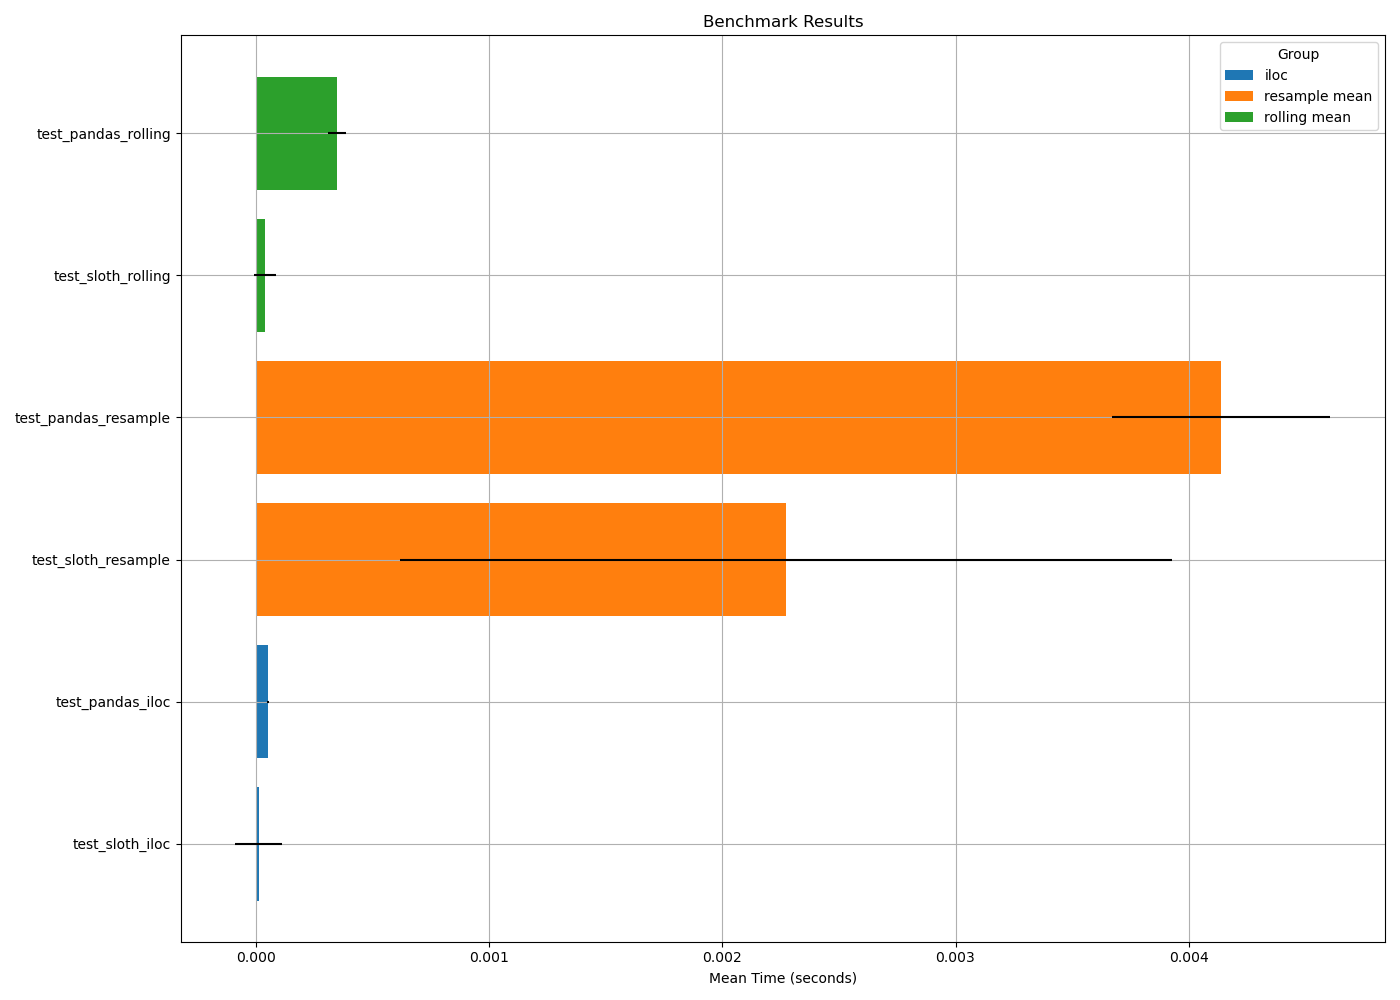

The table this chart was drawn from, first rows:
Name, Group, Mean, StdDev, Median, Min, Max, Ops, Total
test_pandas_iloc, iloc, 5.184144174923688e-05, 5.4904485234157694e-06, 5.0700000000070133e-05, 4.839999999983746e-05, 0.000211, 19290, 0.1517
test_sloth_iloc, iloc, 1.3381476527168115e-05, 0.0001004, 1.0599999999971743e-05, 6.0999999997868315e-06, 0.01252, 74730, 0.2101
test_pandas_rolling, rolling mean, 0.0003494, 3.837788879207715e-05, 0.0003442, 0.000306, 0.0006678, 2862, 0.5675
test_sloth_rolling, rolling mean, 4.055688828889377e-05, 4.805053200466615e-05, 3.549999999963305e-05, 1.8400000000085015e-05, 0.001088, 24657, 0.6009
test_pandas_resample, resample mean, 0.00414, 0.0004668, 0.004019, 0.003658, 0.00667, 241.6, 0.6127
test_sloth_resample, resample mean, 0.002273, 0.001654, 0.001956, 0.001733, 0.02901, 439.9, 0.8752
